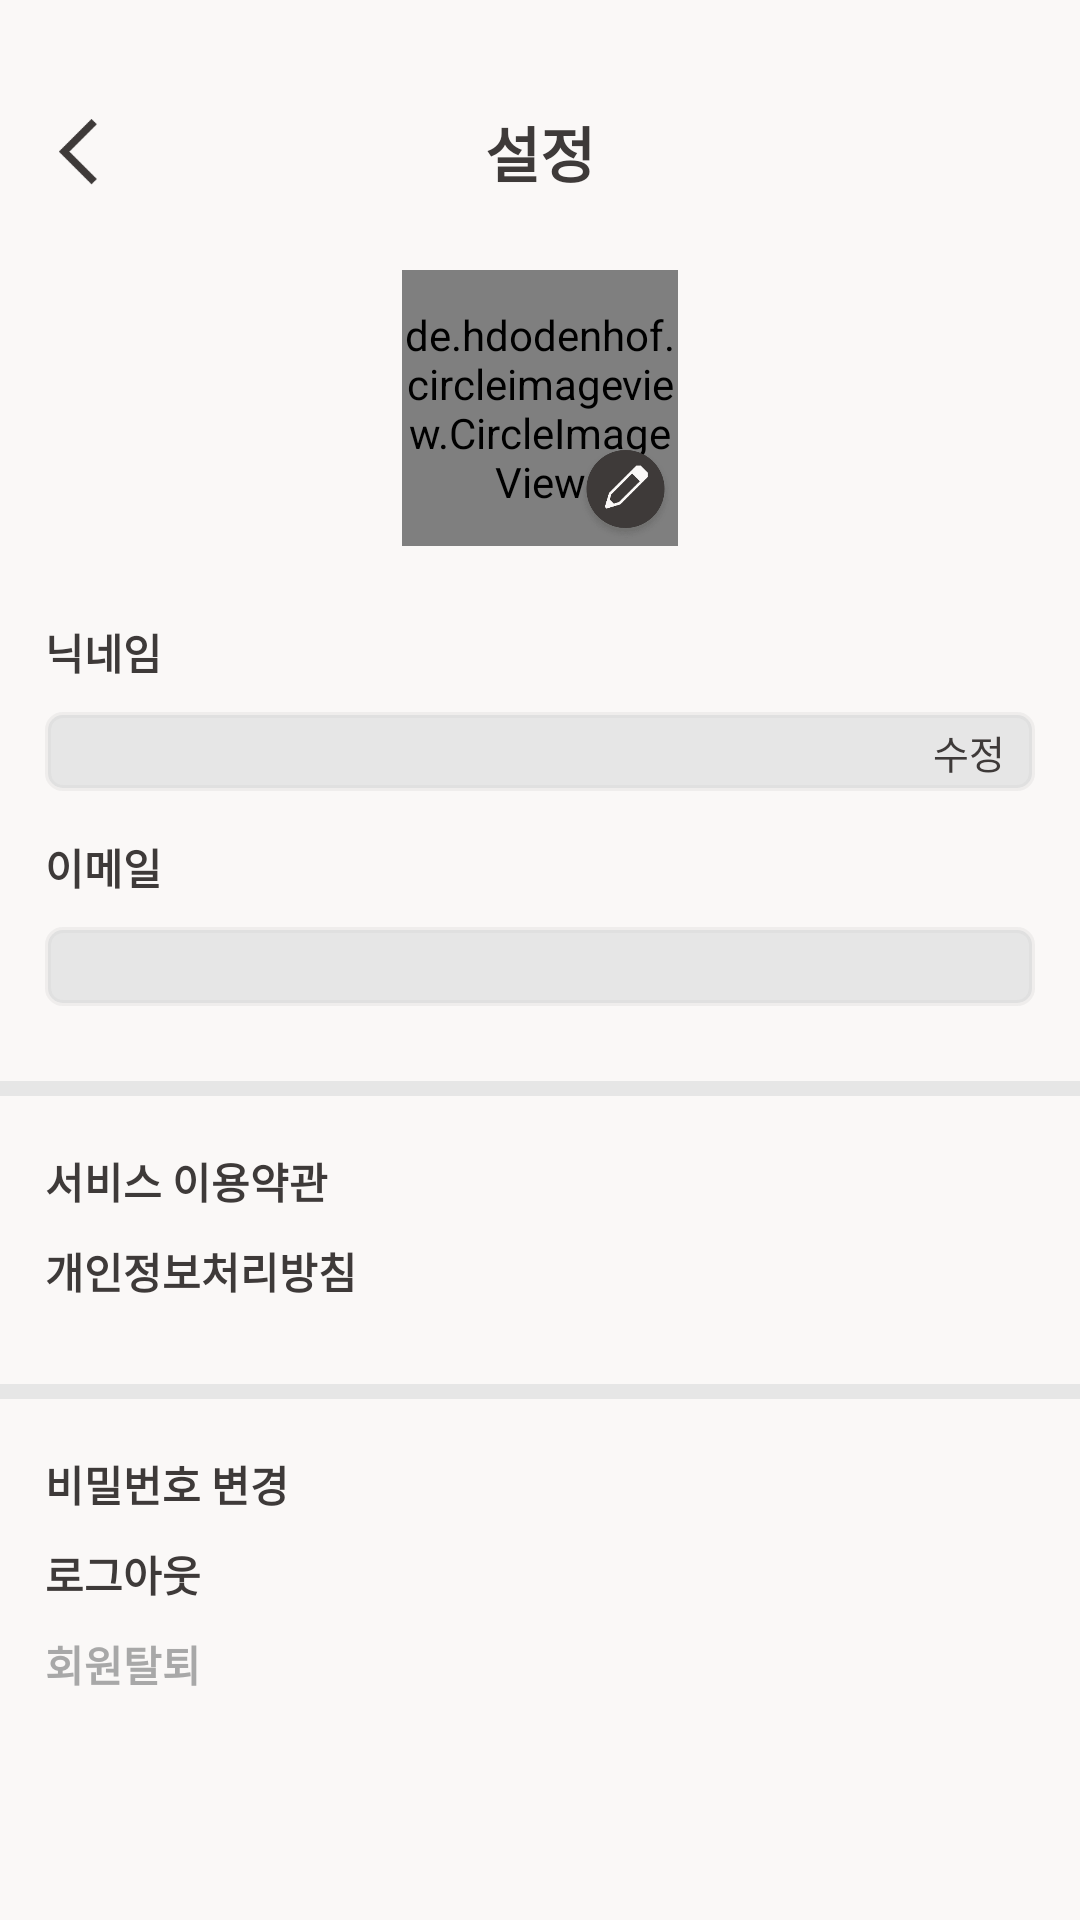

Layout XML and referenced resources for this Android screen:
<!-- AndroidManifest.xml: application theme AppTheme -->
<!-- res/layout/fragment_setting.xml -->
<?xml version="1.0" encoding="utf-8"?>
<LinearLayout xmlns:android="http://schemas.android.com/apk/res/android"
    android:layout_width="match_parent"
    android:layout_height="match_parent"
    xmlns:app="http://schemas.android.com/apk/res-auto"
    android:background="#faf8f7"
    android:orientation="vertical">

    <androidx.constraintlayout.widget.ConstraintLayout
        android:layout_width="match_parent"
        android:layout_height="wrap_content">
        <TextView
            android:includeFontPadding="false"
            android:layout_width="wrap_content"
            android:layout_height="wrap_content"
            android:textColor="#3e3a39"
            android:textSize="20sp"
            android:textStyle="bold"
            android:text="설정"
            app:layout_constraintTop_toTopOf="parent"
            app:layout_constraintLeft_toLeftOf="parent"
            app:layout_constraintRight_toRightOf="parent"
            android:layout_marginTop="36dp"
            android:id="@+id/setting_text"/>
        <ImageButton
            android:id="@+id/back_btn_setting"
            android:layout_width="22dp"
            android:layout_height="22dp"
            android:src="@drawable/back"
            android:background="@android:color/transparent"
            android:scaleType="fitCenter"
            app:layout_constraintLeft_toLeftOf="parent"
            android:layout_marginLeft="15dp"
            app:layout_constraintTop_toTopOf="@id/setting_text"
            app:layout_constraintBottom_toBottomOf="@id/setting_text"/>
    </androidx.constraintlayout.widget.ConstraintLayout>

    <View
        android:layout_width="match_parent"
        android:layout_height="10dp"
        android:background="#faf8f7"/>

    <ScrollView
        android:layout_width="wrap_content"
        android:layout_height="wrap_content"
        android:background="#faf8f7">
        <androidx.constraintlayout.widget.ConstraintLayout
            android:layout_width="match_parent"
            android:layout_height="match_parent">

            <de.hdodenhof.circleimageview.CircleImageView
                android:layout_width="92dp"
                android:layout_height="92dp"
                android:background="@android:color/transparent"
                android:src="@drawable/testimage"
                app:layout_constraintTop_toTopOf="parent"
                android:layout_marginTop="15dp"
                app:layout_constraintLeft_toLeftOf="parent"
                app:layout_constraintRight_toRightOf="parent"
                android:id="@+id/user_image_setting"/>

            <ImageButton
                android:id="@+id/edit_user_image_btn"
                android:layout_width="35dp"
                android:layout_height="35dp"
                app:layout_constraintRight_toRightOf="@id/user_image_setting"
                app:layout_constraintBottom_toBottomOf="@id/user_image_setting"
                android:src="@drawable/write_post"
                android:background="@android:color/transparent"
                android:scaleType="fitCenter"
                />

            <TextView
                android:includeFontPadding="false"
                android:layout_width="wrap_content"
                android:layout_height="wrap_content"
                android:textStyle="bold"
                android:textSize="14sp"
                android:textColor="#3e3a39"
                app:layout_constraintTop_toBottomOf="@id/user_image_setting"
                android:layout_marginTop="25dp"
                app:layout_constraintLeft_toLeftOf="parent"
                android:layout_marginLeft="15dp"
                android:text="닉네임"
                android:id="@+id/nickname_text_setting"/>

            <EditText
                android:includeFontPadding="false"
                android:id="@+id/nickname_edit_text_setting"
                android:layout_width="0dp"
                android:layout_height="wrap_content"
                android:paddingLeft="10dp"
                android:textColorHint="#80707070"
                android:textSize="14sp"
                android:background="@drawable/custom_edit"
                android:paddingTop="5dp"
                android:paddingBottom="5dp"
                android:layout_marginTop="10dp"
                app:layout_constraintRight_toRightOf="parent"
                android:layout_marginRight="15dp"
                android:layout_marginLeft="15dp"
                app:layout_constraintTop_toBottomOf="@id/nickname_text_setting"
                app:layout_constraintLeft_toLeftOf="parent"/>

            <Button
                android:includeFontPadding="false"
                android:id="@+id/edit_nickname_btn_setting"
                android:layout_width="34dp"
                android:layout_height="wrap_content"
                android:text="수정"
                android:textSize="13sp"
                android:textColor="#3e3a39"
                android:background="@android:color/transparent"
                app:layout_constraintRight_toRightOf="@id/nickname_edit_text_setting"
                app:layout_constraintBottom_toBottomOf="@id/nickname_edit_text_setting"
                app:layout_constraintTop_toTopOf="@id/nickname_edit_text_setting"/>

            <TextView
                android:includeFontPadding="false"
                android:layout_width="wrap_content"
                android:layout_height="wrap_content"
                android:textStyle="bold"
                android:textSize="14sp"
                android:textColor="#3e3a39"
                app:layout_constraintTop_toBottomOf="@id/nickname_edit_text_setting"
                android:layout_marginTop="15dp"
                app:layout_constraintLeft_toLeftOf="parent"
                android:layout_marginLeft="15dp"
                android:text="이메일"
                android:id="@+id/email_text_setting"/>

            <TextView
                android:includeFontPadding="false"
                android:id="@+id/email_edit_text_setting"
                android:layout_width="0dp"
                android:layout_height="wrap_content"
                android:paddingLeft="10dp"
                android:textColorHint="#3e3a39"
                android:textSize="14sp"
                android:background="@drawable/custom_edit"
                android:paddingTop="5dp"
                android:paddingBottom="5dp"
                android:layout_marginTop="10dp"
                app:layout_constraintRight_toRightOf="parent"
                android:layout_marginRight="15dp"
                android:layout_marginLeft="15dp"
                app:layout_constraintTop_toBottomOf="@id/email_text_setting"
                app:layout_constraintLeft_toLeftOf="parent"/>

            <View
                android:id="@+id/line_setting_1"
                android:layout_width="match_parent"
                android:layout_height="5dp"
                app:layout_constraintTop_toBottomOf="@id/email_edit_text_setting"
                android:layout_marginTop="25dp"
                android:background="#e6e6e6"/>

            <Button
                android:includeFontPadding="false"
                android:id="@+id/service_doc_btn"
                android:layout_width="wrap_content"
                android:layout_height="30dp"
                android:textStyle="bold"
                android:textSize="14sp"
                android:textColor="#3e3a39"
                app:layout_constraintTop_toBottomOf="@id/line_setting_1"
                android:layout_marginTop="18dp"
                app:layout_constraintLeft_toLeftOf="parent"
                android:layout_marginLeft="15dp"
                android:text="서비스 이용약관"
                android:background="@android:color/transparent"/>

            <Button
                android:includeFontPadding="false"
                android:id="@+id/personal_information_doc_btn"
                android:layout_width="wrap_content"
                android:layout_height="30dp"
                android:textStyle="bold"
                android:textSize="14sp"
                android:textColor="#3e3a39"
                app:layout_constraintTop_toBottomOf="@id/service_doc_btn"
                app:layout_constraintLeft_toLeftOf="parent"
                android:layout_marginLeft="15dp"
                android:text="개인정보처리방침"
                android:background="@android:color/transparent"/>

            <View
                android:id="@+id/line_setting_2"
                android:layout_width="match_parent"
                android:layout_height="5dp"
                app:layout_constraintTop_toBottomOf="@id/personal_information_doc_btn"
                android:layout_marginTop="18dp"
                android:background="#e6e6e6"/>

            <Button
                android:includeFontPadding="false"
                android:id="@+id/edit_password_btn_setting"
                android:layout_width="wrap_content"
                android:layout_height="30dp"
                android:textStyle="bold"
                android:textSize="14sp"
                android:textColor="#3e3a39"
                android:textAlignment="textStart"
                app:layout_constraintTop_toBottomOf="@id/line_setting_2"
                app:layout_constraintLeft_toLeftOf="parent"
                android:layout_marginLeft="15dp"
                android:text="비밀번호 변경"
                android:layout_marginTop="18dp"
                android:background="@android:color/transparent"/>

            <Button
                android:includeFontPadding="false"
                android:id="@+id/logout_btn_setting"
                android:layout_width="wrap_content"
                android:layout_height="30dp"
                android:textStyle="bold"
                android:textSize="14sp"
                android:textColor="#3e3a39"
                android:textAlignment="textStart"
                app:layout_constraintTop_toBottomOf="@id/edit_password_btn_setting"
                app:layout_constraintLeft_toLeftOf="parent"
                android:layout_marginLeft="15dp"
                android:text="로그아웃"
                android:background="@android:color/transparent"/>

            <Button
                android:includeFontPadding="false"
                android:id="@+id/exit_urth_btn"
                android:layout_width="wrap_content"
                android:layout_height="30dp"
                android:textStyle="bold"
                android:textSize="14sp"
                android:textColor="#a8a8a8"
                android:textAlignment="textStart"
                app:layout_constraintTop_toBottomOf="@id/logout_btn_setting"
                app:layout_constraintLeft_toLeftOf="parent"
                android:layout_marginLeft="15dp"
                android:text="회원탈퇴"
                android:background="@android:color/transparent"/>
        </androidx.constraintlayout.widget.ConstraintLayout>
    </ScrollView>




</LinearLayout>
<!-- resources referenced by this layout -->
<resources>
  <!-- drawable back: png bitmap (drawable, 243 bytes) -->
  <!-- drawable custom_edit (drawable) -->
  <?xml version="1.0" encoding="utf-8"?>
  <shape xmlns:android="http://schemas.android.com/apk/res/android" android:shape="rectangle">
      <stroke
          android:width="2dp"
          android:color="#40c9c9c9" />
      <corners android:radius="5dp"/>
      <solid
          android:color="#e6e6e6" />
  </shape>
  <!-- drawable testimage: png bitmap (drawable, 3991 bytes) -->
  <!-- drawable write_post: png bitmap (drawable, 3484 bytes) -->
  <style name="AppTheme" parent="Theme.AppCompat.Light.DarkActionBar">
          
          <item name="colorPrimary">#3e3a39</item>
          <item name="colorPrimaryDark">@color/colorPrimaryDark</item>
          <item name="colorAccent">@color/colorAccent</item>
          <item name="windowActionBar">false</item>
          <item name="windowNoTitle">true</item>
          <item name="android:windowFullscreen">true</item>
          <item name="bottomSheetDialogTheme">@style/AppBottomSheetDialogTheme</item>
  
          
          <item name="android:textViewStyle">@style/customTextViewFontStyle</item>
          <item name="android:buttonStyle">@style/customButtonFontStyle</item>
          <item name="android:editTextStyle">@style/customEditTextFontStyle</item>
          <item name="android:radioButtonStyle">@style/customRadioButtonFontStyle</item>
          <item name="android:checkboxStyle">@style/customCheckboxFontStyle</item>
      </style>
  <style name="AppBottomSheetDialogTheme" parent="Theme.Design.Light.BottomSheetDialog">
          <item name="bottomSheetStyle">@style/AppModalStyle</item>
      </style>
  <style name="AppModalStyle" parent="Widget.Design.BottomSheet.Modal">
          <item name="android:background">@drawable/sort__background_design</item>
      </style>
  <!-- drawable sort__background_design (drawable) -->
  <?xml version="1.0" encoding="utf-8"?>
  <shape xmlns:android="http://schemas.android.com/apk/res/android"
      android:shape="rectangle">
      <solid android:color="#faf8f7" />
      <corners
          android:topLeftRadius="15dp"
          android:topRightRadius="15dp" />
  
  </shape>
  <!-- not gathered from this repository: default colours our renderer supplied (Android Studio template values) -->
  <color name="colorPrimaryDark">#FF3700B3</color>
  <color name="colorAccent">#FF03DAC5</color>
</resources>
